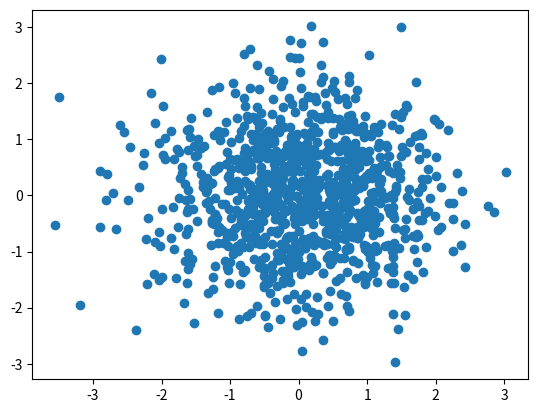

Write Python code to recreate this figure.
import numpy as np
import matplotlib.pyplot as plt

n = 1024
X = np.random.normal(0, 1, n)
Y = np.random.normal(0, 1, n)

plt.scatter(X,Y)
plt.show()